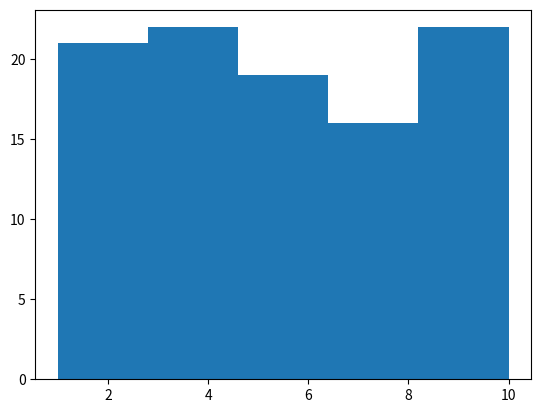

Generate this figure with matplotlib:
# -*- coding: utf-8 -*-
"""
@author: CS115
"""
from matplotlib.pyplot import *
import random

def random_ints(num, lower, upper):
    ints = []
    for i in range(num):
        ints.append(random.randrange(lower,upper+1))
    return ints
clf()
data = random_ints(100, 1, 10)
n = hist(data,5)
